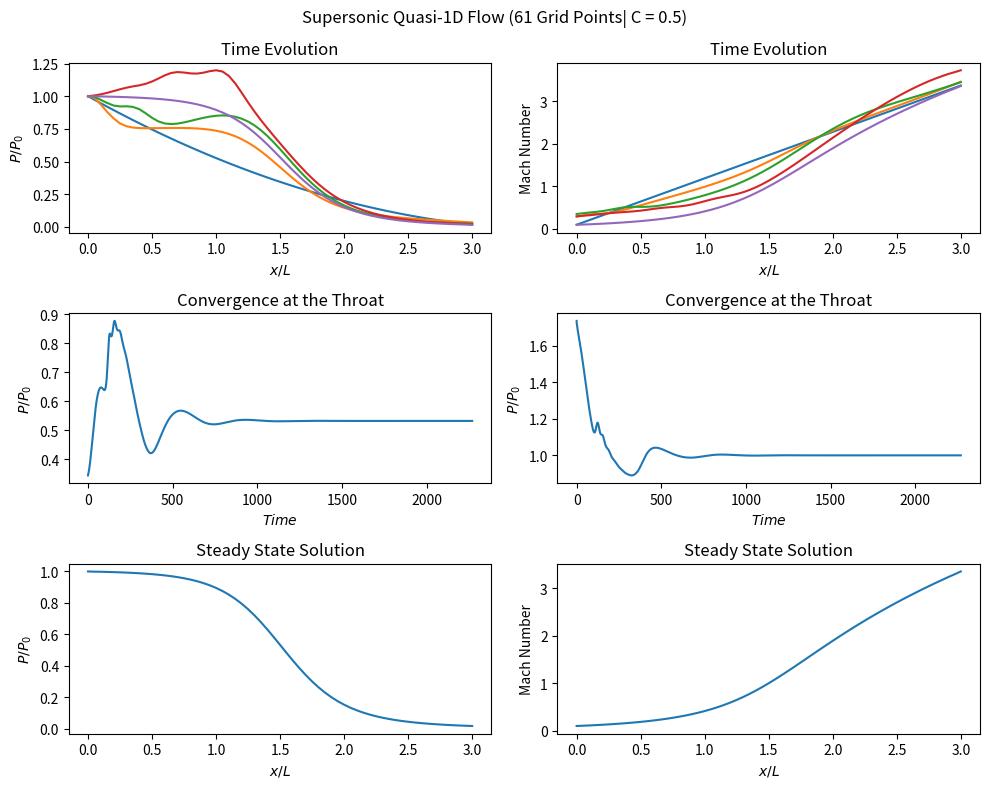
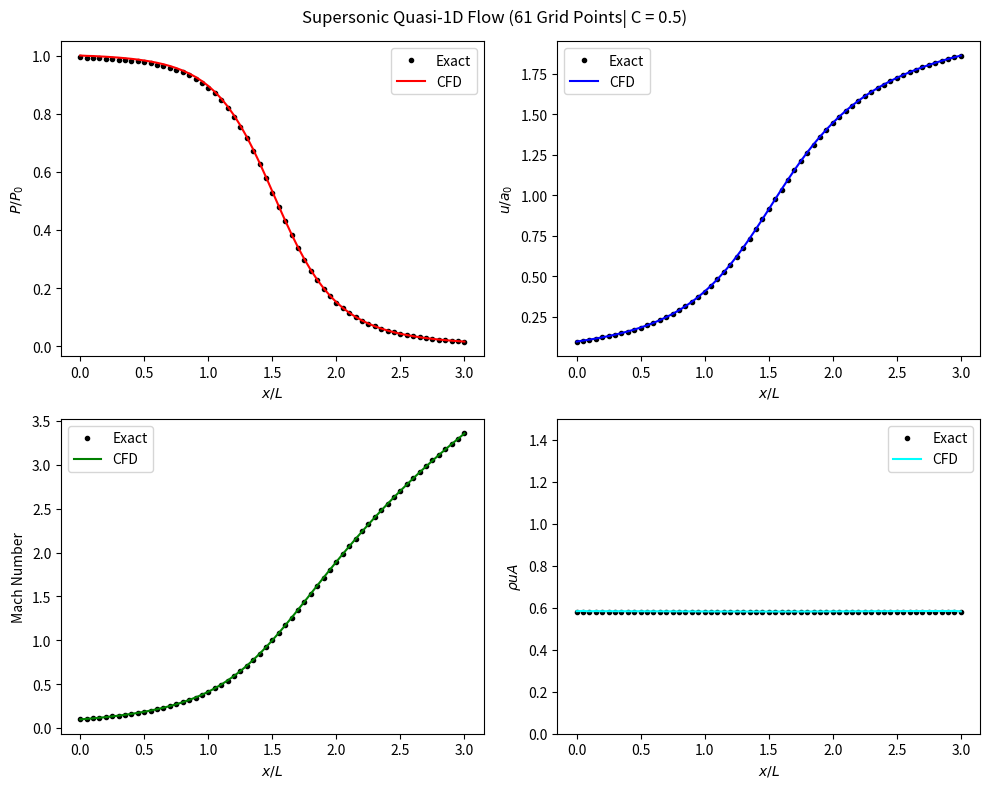

Write Python code to recreate these figures, in order.
import numpy as np
from matplotlib import pyplot as plt

print("Quasi-1D Flow SOlution (MacCormack's Technique)")
print(" Supersonic, Nonconservative Form")
print(" Nozzle Shape: A/At = 1.00 + 2.20(x - 1.00); dx: 0.1")
print(" Courant #: 0.5")
print(' Tolerance: 1.00E-9')
for x in range(1,4) :
    
    xmin = 0
    xmax = 3
    gridpoints = 30 * x + 1
    dx = (xmax - xmin)/(gridpoints - 1)
    print("\n Gridpoints:", gridpoints)
    residual = 1
    n1 = 0

    #Nozzle Parameters, initial conditions
    Temp = []
    rho = []
    vel = []
    Area = []
    xval = []
    pres = [] 
    mdot = []
    mach = []
    iterate = []
    itercnt = []
    itercnt = np.append(itercnt, 0)
    x = 0
    cour = 0.5
    a,b,c = [1, 2.2, 1.5]

    def finddt(n1, nmxm1, dx, vel, Temp, cour):
        dtmin = 1
        for i in range(n1, nmxm1):
            dtmax = dx/(vel[i]+np.sqrt(Temp[i]))
            dtmin = min(dtmin, dtmax)
        dtmin = cour*dtmin
        return dtmin



    for i in range(gridpoints):
        xval = np.append(xval, round(x, 4))
        Temp = np.append(Temp, 1-.2314*x)
        rho = np.append(rho, 1 - 0.3146*x)
        vel = np.append(vel, (0.1 + 1.09*x)*np.sqrt(Temp[i]))
        pres = np.append(pres, rho[i]*Temp[i])
        Area= np.append(Area,  a+ b*(x - c)**2)
        mach = np.append(mach, vel[i]/np.sqrt(Temp[i]))
        mdot = np.append(mdot, rho[i]*vel[i]*Area[i])
        x += dx
        iterate = np.append(iterate, (i +1))
    print('\n----------------------------------------')
    print('\t\tInitial Conditions')
    print('----------------------------------------')
    print('i: ',[round(x, 4)for x in iterate])
    print('\nx: ', [round(x,4)for x in xval])
    print('\nArea:', [round(x,4)for x in Area] )
    print('\nrho: ',[round(x,4)for x in rho])
    print('\ntemp: ',[round(x,4)for x in Temp])
    print('\nvel: ',[round(x,4)for x in vel])

    # Calculate the timestep based on internal points

    dt = finddt(1, gridpoints-1, dx, vel, Temp, cour)

    # Integrate in time; use MacCormack's technique
    throat = int(np.argwhere(Area == min(Area)))

    nmax = gridpoints - 1

    pres[0] = 1
    it = 0
    it2 = 1
    tol = 0.000000001
    itmax = 50000
    pp=[]
    ppp=[]
    mm=[]
    mmm=[]
    pp.append([rho[i]*Temp[i] for i in range(0,gridpoints)])
    ppp.append(rho[throat]*Temp[throat])
    mm.append([vel[i]/np.sqrt(Temp[i]) for i in range(0,gridpoints)])
    mmm.append(vel[throat]/np.sqrt(Temp[throat]))
    
    while  it < itmax and residual > tol :
        prho = []
        ptemp = []
        pvel = []
        drdt = []
        dudt = []
        dTdt = []
        
        prho = np.append(prho, rho[0])
        ptemp = np.append(ptemp, Temp[0])
        pvel = np.append(pvel, 0)
    
        # Predictor step
        for i in range(1, nmax):
        # Forward Difference
          fdrho = (rho[i+1]-rho[i])/dx
          fdtemp = (Temp[i+1]-Temp[i])/dx
          fdvel = (vel[i+1]-vel[i])/dx
          fdArea = (np.log(Area[i+1])-np.log(Area[i]))/dx
        
        # Compute t derivatives
          drdt = np.append(drdt, -rho[i]*fdvel - rho[i]*vel[i]*fdArea - vel[i]*fdrho)
          dudt = np.append(dudt, -vel[i]*fdvel - (1/1.4)*(fdtemp+(Temp[i]/rho[i])*fdrho))
          dTdt = np.append(dTdt, -vel[i]*fdtemp-0.4*Temp[i]*(fdvel+vel[i]*fdArea))
        
        # Compute predicted variables
          prho = np.append(prho, rho[i] + drdt[i-1]*dt)
          ptemp = np.append(ptemp, Temp[i] + dTdt[i-1]*dt)
          pvel = np.append(pvel, vel[i] + dudt[i-1]*dt)
          
        # Extrapolate velocity to outflow
        pvel[0] = 2*pvel[1] - pvel[2]
        
        # Corrector Step
        for i in range(1, nmax):
        # Backward Difference
          bdrho = (prho[i]-prho[i-1])/dx
          bdtemp = (ptemp[i]-ptemp[i-1])/dx
          bdvel = (pvel[i]-pvel[i-1])/dx
          bdArea = (np.log(Area[i])-np.log(Area[i-1]))/dx
        
        # Compute t derivatives
          cdrdt = -prho[i]*bdvel - prho[i]*pvel[i]*bdArea - pvel[i]*bdrho
          cdudt = -pvel[i]*bdvel - (1/1.4)*(bdtemp+(ptemp[i]/prho[i])*bdrho)
          cdTdt = -pvel[i]*bdtemp-0.4*ptemp[i]*(bdvel+pvel[i]*bdArea)
        
        # Average t derivatives
          avgdrdt = 0.5*(drdt[i-1] + cdrdt)
          avgdTdt = (dTdt[i-1] + cdTdt)/2
          avgdudt = (dudt[i-1] + cdudt)/2
          
        # Update variables
          rho[i] =  rho[i] + avgdrdt*dt
          vel[i] =  vel[i] + avgdudt*dt
          Temp[i] = Temp[i] + avgdTdt*dt
          
        # Define residual at throat
          if i == throat:
              residual = abs(avgdrdt)
              ppp.append(rho[i] * Temp[i])
              mmm.append(vel[i] / np.sqrt(Temp[i]))
    
        # Apply boundary conditions grid point 1
        vel[0] = 2*vel[1] - vel[2]
    
        # Apply boundary conditions grid point N (float all variables)
        vel[nmax] = 2*vel[nmax-1] - vel[nmax-2]
        rho[nmax] = 2*rho[nmax-1] - rho[nmax-2]
        Temp[nmax] = 2*Temp[nmax-1] - Temp[nmax-2]
        
        
        dt=finddt(1,gridpoints-1,dx,vel,Temp,cour)
        itercnt = np.append(itercnt, it)
        it=it+1
        if it==25 or it==50 or it==100:
            pp.append([rho[i]*Temp[i] for i in range(0,gridpoints)])
            mm.append([vel[i]/np.sqrt(Temp[i]) for i in range(0,gridpoints)])
            
    # Exact Values
    def findmexactf(g,aa,m):

        f = ((1 / m) ** 2) * (((2 / (g + 1)) * (1 + ((g - 1) / 2) * m * m)) ** ((g + 1) / (g - 1))) - aa ** 2
        return f


    def findmexactsub(g,aa):
    
        f = findmexactf
        m0 = 0.1
        m1 = 9
        tol = 1e-9
        maxn = 1000
        ncnt = 2
        p0 = m0
        p1 = m1
        q0 = f(g, aa, p0)
        q1 = f(g, aa, p1)
    
        while ncnt <= maxn:
            p = p1-q1*(p1-p0)/(q1-q0)
            dif = p-p1
            ncnt = ncnt+1
            if abs(p-p1) < tol:
                break
            p0 = p1
            q0 = q1
            p1 = p
            q1 = f(g, aa, p1)
            m = p
        return m
    
    def findmexactsup(g,aa):
    
        f = findmexactf
        m0 = 3
        m1 = 4
        tol = 0.00001
        maxn = 1000
        ncnt = 2.5
        p0 = m0
        p1 = m1
        q0 = f(g, aa, p0)
        q1 = f(g, aa, p1)
    
        while ncnt <= maxn:
            p = p1-q1*(p1-p0)/(q1-q0)
            dif = p-p1
            ncnt = ncnt+1
            if abs(p-p1) < tol:
                break
            p0 = p1
            q0 = q1
            p1 = p
            q1 = f(g, aa, p1)
            m = p
        return m
    
    def findTTo(g,m):
        TTo = 1 + ((g - 1) / 2) * m * m
        return TTo
    
    def findppo(g,m):
        ppo = (1 + m * m * (g - 1) / 2) ** (g / (g - 1))
        return ppo
    
    def findrro(g,m):
        rro = (1 + m * m * (g - 1) / 2) ** (1 / (g - 1))
        return rro


    itercnt = np.append(itercnt,it)
    pp.append([rho[i]*Temp[i] for i in range(0,gridpoints)])
    ppp.append(rho[throat]*Temp[throat])
    mm.append([vel[i]/np.sqrt(Temp[i]) for i in range(0,gridpoints)])
    mmm.append(vel[throat]/np.sqrt(Temp[throat]))
    
    print('\n------------------------------------------------------')
    print('Final Results:', it,'iterations')
    print('------------------------------------------------------')
    print('\nFinal rho: ',[round(x,3)for x in rho])
    print('\nFinal temp: ',[round(x,3)for x in Temp])
    print('\nFinal vel: ',[round(x,3)for x in vel])
    print('\nFinal mach: ',[round(x,3)for x in [vel[i]/np.sqrt(Temp[i]) for i in range(0,gridpoints)]])
    print('\nFinal mdot: ',[round(x,3)for x in [rho[i]*vel[i]*Area[i] for i in range(0,gridpoints)]])
    
    
    Mach_exact = []
    rho_exact = []
    Temp_exact= []
    vel_exact = []
    pres_exact = []
    mdot_exact = []

    i = 0
    supersonic_check = 0
    while i < gridpoints:
        if supersonic_check == 0:
            Mach_exact.append(findmexactsub(1.4,Area[i]))
            rho_exact.append(1/findrro(1.4,Mach_exact[i]))
            Temp_exact.append(1/findTTo(1.4,Mach_exact[i]))
            vel_exact.append(Mach_exact[i] * np.sqrt(Temp_exact[i]))
            pres_exact.append(1/findppo(1.4,Mach_exact[i]))
            mdot_exact.append(rho_exact[i] * vel_exact[i] * Area[i])

        if supersonic_check == 1:
            Mach_exact.append(findmexactsup(1.4,Area[i]))
            rho_exact.append(1/findrro(1.4,Mach_exact[i]))
            Temp_exact.append(1/findTTo(1.4,Mach_exact[i]))
            vel_exact.append(Mach_exact[i] * np.sqrt(Temp_exact[i]))
            pres_exact.append(1/findppo(1.4,Mach_exact[i]))
            mdot_exact.append(rho_exact[i] * vel_exact[i] * Area[i])

        if Area[i] == 1:
            supersonic_check = 1
        i = i + 1
        
    a = Mach_exact[int((gridpoints-1)/2)]
    b = vel[int((gridpoints-1)/2)]/np.sqrt(Temp[int((gridpoints-1)/2)])
    diffab = (a-b)/((a+b)/2)*100
    c = vel_exact[int((gridpoints-1)/2)]
    d = vel[int((gridpoints-1)/2)]
    diffcd = (c-d)/((c+d)/2)*100
    e = findrro(1.4, a)
    f = findrro(1.4, b)
    diffef = (e-f)/((e+f)/2)*100
    g = findTTo(1.4, a)
    h = findTTo(1.4, b)
    diffgh = (g-h)/((g+h)/2)*100
    i = findppo(1.4, a)
    j = findppo(1.4, b)
    diffij = (i-j)/((i+j)/2)*100
    k = mdot_exact[int((gridpoints-1)/2)]
    l = rho[int((gridpoints-1)/2)]*vel[int((gridpoints-1)/2)]*Area[int((gridpoints-1)/2)]
    diffkl = (k-l)/((k+l)/2)*100
    
    print('\n-----------------------------------------------')
    print('\nExact Solution @ x = 1.500 (AoA* = 1.00)')
    print('-----------------------------------------------')
    print('\nMach: Exact =', a,' Solution = ',b,' %Diff =',abs(diffab),'%')
    print('\nVel:  Exact =', c,' Solution = ',d,' %Diff =',abs(diffcd),'%')
    print('\nR/Ro: Exact =', e,' Solution = ',f,' %Diff =',abs(diffef),'%')
    print('\nT/To: Exact =', g,' Solution = ',h,' %Diff =',abs(diffgh),'%')
    print('\nP/Po: Exact =', i,' Solution = ',j,' %Diff =',abs(diffij),'%')
    print('\nmdot: Exact =', k,' Solution = ',l,' %Diff =',abs(diffkl),'%')
    
    if gridpoints == 61 : 
      for i in range(0, gridpoints):
          pres[i] = rho[i]*Temp[i]
          mdot[i] = rho[i]*vel[i]*Area[i]
          mach[i] = vel[i]/np.sqrt(Temp[i])
        
      fig1, axs = plt.subplots(3, 2, figsize=(10, 8))
      axs[0,0].plot(xval,pp[0])
      axs[0,0].plot(xval,pp[1])
      axs[0,0].plot(xval,pp[2])
      axs[0,0].plot(xval,pp[3])
      axs[0,0].plot(xval,pp[4])
      axs[0, 0].set(xlabel=r'$x/L$',ylabel=r'$P/P_0$')
      axs[0, 0].set_title("Time Evolution")
    
      
      axs[0,1].plot(xval,mm[0])
      axs[0,1].plot(xval,mm[1])
      axs[0,1].plot(xval,mm[2])
      axs[0,1].plot(xval,mm[3])
      axs[0,1].plot(xval,mm[4])
      axs[0, 1].set(xlabel=r'$x/L$',ylabel='Mach Number')
      axs[0, 1].set_title("Time Evolution")

     
      axs[1,0].plot(itercnt, ppp)
      axs[1, 0].set(xlabel=r'$Time$',ylabel=r'$P/P_0$')
      axs[1, 0].set_title("Convergence at the Throat")
     
      axs[1,1].plot(itercnt, mmm)
      axs[1, 1].set(xlabel=r'$Time$',ylabel=r'$P/P_0$')
      axs[1, 1].set_title("Convergence at the Throat")

      axs[2,0].plot(xval,pp[4])
      axs[2, 0].set(xlabel=r'$x/L$',ylabel=r'$P/P_0$')
      axs[2, 0].set_title("Steady State Solution")
      
      axs[2,1].plot(xval,mm[4])
      axs[2, 1].set(xlabel=r'$x/L$',ylabel='Mach Number')
      axs[2, 1].set_title("Steady State Solution")
      fig1.suptitle('Supersonic Quasi-1D Flow (61 Grid Points| C = 0.5)')
      
      plt.show()
      
      fig1.tight_layout() 
      fig2, axs = plt.subplots(2, 2, figsize=(10, 8))
      axs[0, 0].plot(xval,pres_exact,color='black',marker='o',markersize=3,linestyle='None')
      axs[0, 0].plot(xval,pres,'-',color='red')
      axs[0, 0].set(xlabel=r'$x/L$',ylabel=r'$P/P_0$')
      axs[0, 0].legend(['Exact','CFD'])
      axs[0, 1].plot(xval,vel_exact,color='black',marker='o',markersize=3,linestyle='None')
      axs[0, 1].plot(xval,vel,color='blue')
      axs[0, 1].set(xlabel=r'$x/L$',ylabel=r'$u/a_0$')
      axs[0, 1].legend(['Exact','CFD'])

      axs[1, 0].plot(xval,Mach_exact,color='black',marker='o',markersize=3,linestyle='None')
      axs[1, 0].plot(xval,mach,color='green')
      axs[1, 0].set(xlabel=r'$x/L$',ylabel='Mach Number')
      axs[1, 0].legend(['Exact','CFD'])

      axs[1, 1].plot(xval,mdot_exact,color='black',marker='o',markersize=3,linestyle='None')
      axs[1, 1].plot(xval,mdot,color='cyan')
      axs[1, 1].set(xlabel=r'$x/L$',ylabel=r'$\rho uA$')
      axs[1, 1].set_ylim([0,1.5])
      axs[1, 1].legend(['Exact','CFD'])
       
      fig2.suptitle('Supersonic Quasi-1D Flow (61 Grid Points| C = 0.5)')
      fig2.tight_layout()
      plt.show()
       
       
       
